Run: headless pygame with SDL's dummy video driver; simulated clock (each Clock.tick advances the game by its frame time, no real sleeping); random seed 0; keys injected as events and as key.get_pressed() state; no mouse input; restart key R tapped at the start of phases 3 and 4.
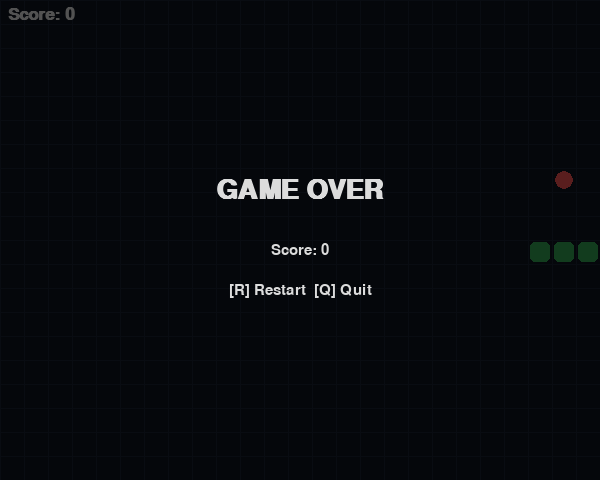
Frame 1 of 4 · flips 1–60 · no input
Frame 2 of 4 · flips 61–180 · tapped SPACE, RETURN · held RIGHT (→), D · screen unchanged from frame 1, image omitted
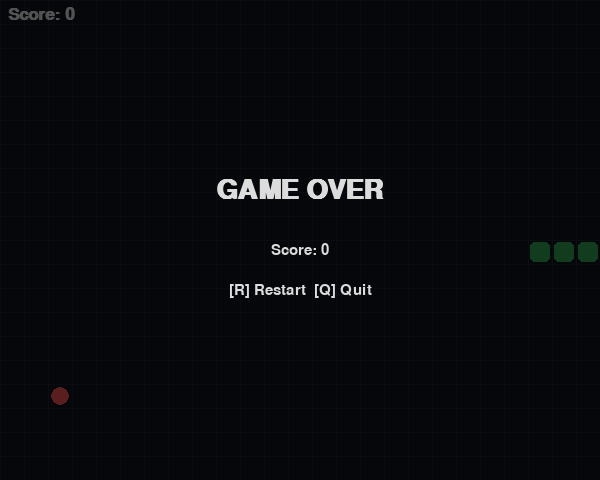
Frame 3 of 4 · flips 181–300 · tapped R · held DOWN (↓), S
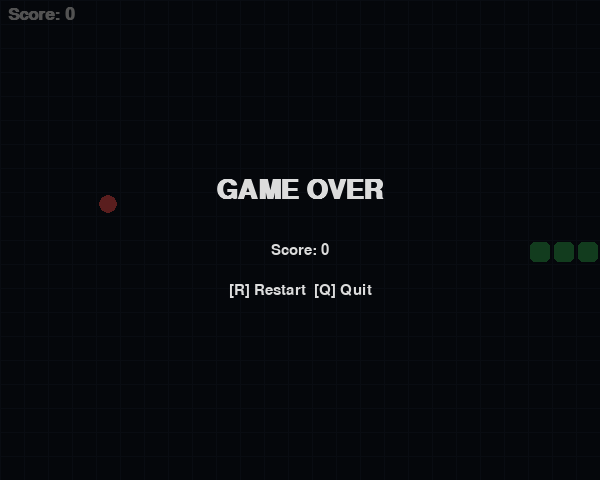
Frame 4 of 4 · flips 301–420 · tapped R · held LEFT (←), A, UP (↑), W

The pygame program that drew these frames:

"""Snake Game — arrow keys to move, R to restart, Q to quit."""

import random
import sys
from dataclasses import dataclass, field
from enum import Enum, auto
from typing import Optional

import pygame


# ──────────────────────────── Config ────────────────────────────

@dataclass(frozen=True)
class Config:
    cell_size: int = 24
    cols: int = 25
    rows: int = 20
    fps: int = 10
    initial_length: int = 4

    # Colors
    bg_color: tuple = (15, 20, 30)
    grid_color: tuple = (25, 32, 48)
    snake_head_color: tuple = (80, 220, 120)
    snake_body_color: tuple = (50, 160, 80)
    food_color: tuple = (240, 80, 80)
    text_color: tuple = (220, 220, 220)
    overlay_color: tuple = (0, 0, 0, 160)

    @property
    def width(self) -> int:
        return self.cols * self.cell_size

    @property
    def height(self) -> int:
        return self.rows * self.cell_size


CFG = Config()


# ──────────────────────────── Direction ─────────────────────────

class Direction(Enum):
    UP = auto()
    DOWN = auto()
    LEFT = auto()
    RIGHT = auto()


OPPOSITE = {
    Direction.UP: Direction.DOWN,
    Direction.DOWN: Direction.UP,
    Direction.LEFT: Direction.RIGHT,
    Direction.RIGHT: Direction.LEFT,
}

DELTA = {
    Direction.UP:    (0, -1),
    Direction.DOWN:  (0,  1),
    Direction.LEFT:  (-1, 0),
    Direction.RIGHT: (1,  0),
}

KEY_MAP = {
    pygame.K_UP:    Direction.UP,
    pygame.K_DOWN:  Direction.DOWN,
    pygame.K_LEFT:  Direction.LEFT,
    pygame.K_RIGHT: Direction.RIGHT,
    pygame.K_w:     Direction.UP,
    pygame.K_s:     Direction.DOWN,
    pygame.K_a:     Direction.LEFT,
    pygame.K_d:     Direction.RIGHT,
}


# ──────────────────────────── Snake ─────────────────────────────

class Snake:
    def __init__(self):
        mid_x = CFG.cols // 2
        mid_y = CFG.rows // 2
        self.body: list[tuple[int, int]] = [
            (mid_x - i, mid_y) for i in range(CFG.initial_length)
        ]
        self.direction = Direction.RIGHT
        self._queued_direction: Optional[Direction] = None

    @property
    def head(self) -> tuple[int, int]:
        return self.body[0]

    def queue_direction(self, new_dir: Direction) -> None:
        if new_dir != OPPOSITE[self.direction]:
            self._queued_direction = new_dir

    def step(self) -> tuple[int, int]:
        """Move one step and return the tail cell that was removed."""
        if self._queued_direction:
            self.direction = self._queued_direction
            self._queued_direction = None

        dx, dy = DELTA[self.direction]
        new_head = (self.head[0] + dx, self.head[1] + dy)
        self.body.insert(0, new_head)
        return self.body.pop()

    def grow(self, tail_cell: tuple[int, int]) -> None:
        self.body.append(tail_cell)

    def collides_with_self(self) -> bool:
        return self.head in self.body[1:]

    def out_of_bounds(self) -> bool:
        x, y = self.head
        return not (0 <= x < CFG.cols and 0 <= y < CFG.rows)

    def occupies(self) -> set[tuple[int, int]]:
        return set(self.body)


# ──────────────────────────── Food ──────────────────────────────

class Food:
    def __init__(self, blocked: set[tuple[int, int]]):
        self.pos = self._random_pos(blocked)

    def _random_pos(self, blocked: set[tuple[int, int]]) -> tuple[int, int]:
        all_cells = {(x, y) for x in range(CFG.cols) for y in range(CFG.rows)}
        free = list(all_cells - blocked)
        return random.choice(free) if free else (0, 0)

    def respawn(self, blocked: set[tuple[int, int]]) -> None:
        self.pos = self._random_pos(blocked)


# ──────────────────────────── Game ──────────────────────────────

class Game:
    def __init__(self, screen: pygame.Surface):
        self.screen = screen
        self.font_big   = pygame.font.SysFont("consolas", 40, bold=True)
        self.font_small = pygame.font.SysFont("consolas", 22)
        self.font_score = pygame.font.SysFont("consolas", 26, bold=True)
        self._new_game()

    def _new_game(self) -> None:
        self.snake = Snake()
        self.food  = Food(self.snake.occupies())
        self.score = 0
        self.game_over = False

    # ── Main loop ──

    def run(self) -> None:
        clock = pygame.time.Clock()
        while True:
            self._handle_events()
            if not self.game_over:
                self._update()
            self._draw()
            clock.tick(CFG.fps)

    # ── Events ──

    def _handle_events(self) -> None:
        for event in pygame.event.get():
            if event.type == pygame.QUIT:
                pygame.quit()
                sys.exit()
            if event.type == pygame.KEYDOWN:
                self._handle_key(event.key)

    def _handle_key(self, key: int) -> None:
        if key in (pygame.K_q, pygame.K_ESCAPE):
            pygame.quit()
            sys.exit()
        if key == pygame.K_r:
            self._new_game()
            return
        if not self.game_over and key in KEY_MAP:
            self.snake.queue_direction(KEY_MAP[key])

    # ── Update ──

    def _update(self) -> None:
        removed_tail = self.snake.step()

        if self.snake.out_of_bounds() or self.snake.collides_with_self():
            self.game_over = True
            return

        if self.snake.head == self.food.pos:
            self.snake.grow(removed_tail)
            self.score += 10
            self.food.respawn(self.snake.occupies())

    # ── Draw ──

    def _draw(self) -> None:
        self.screen.fill(CFG.bg_color)
        self._draw_grid()
        self._draw_food()
        self._draw_snake()
        self._draw_score()
        if self.game_over:
            self._draw_game_over()
        pygame.display.flip()

    def _draw_grid(self) -> None:
        for x in range(0, CFG.width, CFG.cell_size):
            pygame.draw.line(self.screen, CFG.grid_color, (x, 0), (x, CFG.height))
        for y in range(0, CFG.height, CFG.cell_size):
            pygame.draw.line(self.screen, CFG.grid_color, (0, y), (CFG.width, y))

    def _draw_snake(self) -> None:
        for i, (cx, cy) in enumerate(self.snake.body):
            color = CFG.snake_head_color if i == 0 else CFG.snake_body_color
            rect = pygame.Rect(
                cx * CFG.cell_size + 2,
                cy * CFG.cell_size + 2,
                CFG.cell_size - 4,
                CFG.cell_size - 4,
            )
            pygame.draw.rect(self.screen, color, rect, border_radius=5)

    def _draw_food(self) -> None:
        fx, fy = self.food.pos
        center = (
            fx * CFG.cell_size + CFG.cell_size // 2,
            fy * CFG.cell_size + CFG.cell_size // 2,
        )
        pygame.draw.circle(self.screen, CFG.food_color, center, CFG.cell_size // 2 - 3)

    def _draw_score(self) -> None:
        label = self.font_score.render(f"Score: {self.score}", True, CFG.text_color)
        self.screen.blit(label, (8, 6))

    def _draw_game_over(self) -> None:
        overlay = pygame.Surface((CFG.width, CFG.height), pygame.SRCALPHA)
        overlay.fill(CFG.overlay_color)
        self.screen.blit(overlay, (0, 0))

        for text, font, dy in [
            ("GAME OVER",          self.font_big,   -50),
            (f"Score: {self.score}", self.font_small, 10),
            ("[R] Restart  [Q] Quit", self.font_small, 50),
        ]:
            surf = font.render(text, True, CFG.text_color)
            rect = surf.get_rect(center=(CFG.width // 2, CFG.height // 2 + dy))
            self.screen.blit(surf, rect)


# ──────────────────────────── Entry ─────────────────────────────

def main() -> None:
    pygame.init()
    screen = pygame.display.set_mode((CFG.width, CFG.height))
    pygame.display.set_caption("Snake")
    Game(screen).run()


if __name__ == "__main__":
    main()
